Labelled photos from "spectrograms", an image-classification folder in eerhs/GuitarNeXt. The possible labels are: blues, classical, country, disco, hip-hop, jazz, metal, pop, reggae, rock.

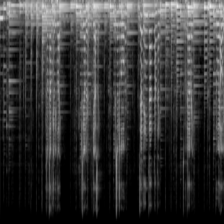
Label: blues

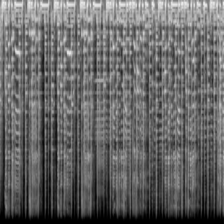
Label: reggae

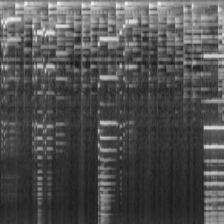
Label: jazz

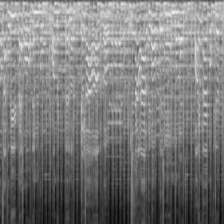
Label: country

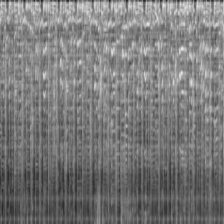
Label: disco

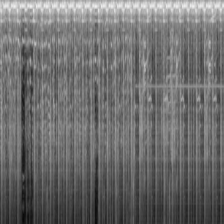
Label: hip-hop
